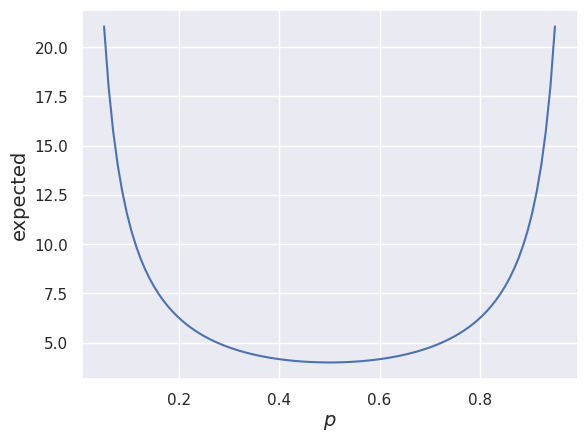
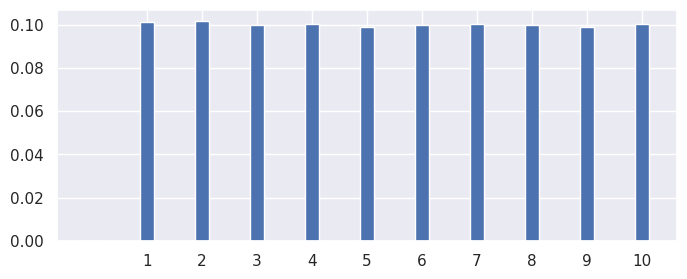

These figures' Python source, in order:
import numpy as np
import matplotlib.pyplot as plt
import seaborn as sns

%matplotlib inline
%config InlineBackend.figure_format = 'retina'
sns.set()

x = 0.05
ps = np.linspace(x, 1-x, 100)
es = 1 / (ps * (1 - ps))
plt.plot(ps, es)
plt.xlabel('$p$', fontsize=14)
plt.ylabel('expected', fontsize=14)
pass

rand7 = lambda: np.random.randint(low=1, high=8)

def rand10():
    # idea: use [1,40], discard and repeat for [41,49]
    
    n = ((rand7() - 1) * 7) + rand7()
    
    if n <= 40:
        return 1 + n % 10
    else:
        return rand10()

xs = np.array([rand10() for _ in range(100000)])
support = np.unique(xs)
plt.figure(figsize=(8,3))
bins = np.arange(support.max() + 2) - 0.5
plt.hist(xs, bins=bins, rwidth=0.25, color='b', density=True)
plt.xticks(support)
pass

PI = np.arccos(-1)
rand = lambda: np.random.uniform()

def show(gen_func, circle, N=10_000):
    xs, ys = zip(*[gen_func(circle) for _ in range(N)])
    plt.figure(figsize=(5,5))
    plt.scatter(xs, ys, s=0.2)
    plt.grid(False)
    pass

def polar_coordinates(circle):
    """
    see: https://stackoverflow.com/questions/5837572/generate-a-random-point-within-a-circle-uniformly
    """
    cx, cy, r = circle
    
    l = np.sqrt(rand()) * r
    a = 2 * PI * rand()
    
    x = cx + l * np.cos(a)
    y = cy + l * np.sin(a)
    
    return x, y

show(polar_coordinates, circle=(0,0,1), N=10_000)

def rejection_sampling(circle):
    cx, cy, r = circle
    
    xm, xM = cx-r, cx+r
    ym, yM = cy-r, cy+r
    
    rx = xm + rand() * (xM - xm)
    ry = ym + rand() * (yM - ym)
    
    dist = (cx - rx) ** 2 + (cy - ry) ** 2
    if dist <= r ** 2:
        return rx, ry
    
    return rejection_sampling(circle) # discard + repeat

show(rejection_sampling, circle=(0,0,1), N=10_000)

